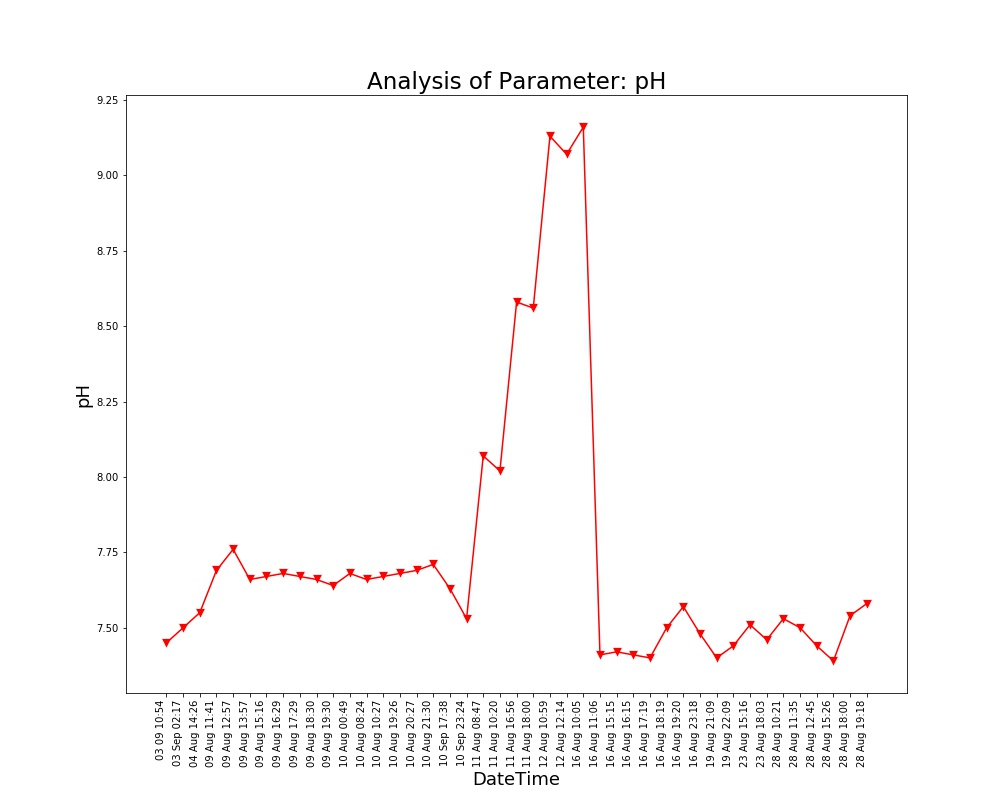

The data file committed next to this chart (first rows):
Unnamed: 0, DateTime, Date, Time, pH
0.0, 04 Aug 14:26, 04 Aug 2021, 14:26:24, 7.55
1.0, 09 Aug 11:41, 09 Aug 2021, 11:41:48, 7.69
2.0, 09 Aug 12:57, 09 Aug 2021, 12:57:04, 7.76
3.0, 09 Aug 13:57, 09 Aug 2021, 13:57:19, 7.66
4.0, 09 Aug 15:16, 09 Aug 2021, 15:16:19, 7.67
5.0, 09 Aug 16:29, 09 Aug 2021, 16:29:24, 7.68
6.0, 09 Aug 17:29, 09 Aug 2021, 17:29:51, 7.67
7.0, 09 Aug 18:30, 09 Aug 2021, 18:30:16, 7.66
8.0, 09 Aug 19:30, 09 Aug 2021, 19:30:40, 7.64
9.0, 10 Aug 00:49, 10 Aug 2021, 00:49:39, 7.68
10.0, 10 Aug 08:24, 10 Aug 2021, 08:24:01, 7.66
11.0, 10 Aug 10:27, 10 Aug 2021, 10:27:28, 7.67
12.0, 10 Aug 19:26, 10 Aug 2021, 19:26:33, 7.68
13.0, 10 Aug 20:27, 10 Aug 2021, 20:27:03, 7.69
14.0, 10 Aug 21:30, 10 Aug 2021, 21:30:23, 7.71
15.0, 11 Aug 08:47, 11 Aug 2021, 08:47:06, 8.07
16.0, 11 Aug 10:20, 11 Aug 2021, 10:20:04, 8.02
17.0, 11 Aug 16:56, 11 Aug 2021, 16:56:21, 8.58
18.0, 11 Aug 18:00, 11 Aug 2021, 18:00:02, 8.56
19.0, 12 Aug 10:59, 12 Aug 2021, 10:59:37, 9.13
20.0, 12 Aug 12:14, 12 Aug 2021, 12:14:31, 9.07
21.0, 16 Aug 10:05, 16 Aug 2021, 10:05:25, 9.16
22.0, 16 Aug 11:06, 16 Aug 2021, 11:06:03, 7.41
23.0, 16 Aug 15:15, 16 Aug 2021, 15:15:28, 7.42
24.0, 16 Aug 16:15, 16 Aug 2021, 16:15:54, 7.41
25.0, 16 Aug 17:19, 16 Aug 2021, 17:19:32, 7.4
26.0, 16 Aug 18:19, 16 Aug 2021, 18:19:53, 7.5
27.0, 16 Aug 19:20, 16 Aug 2021, 19:20:17, 7.57
28.0, 16 Aug 23:18, 16 Aug 2021, 23:18:09, 7.48
29.0, 19 Aug 21:09, 19 Aug 2021, 21:09:25, 7.4
30.0, 19 Aug 22:09, 19 Aug 2021, 22:09:52, 7.44
31.0, 23 Aug 15:16, 23 Aug 2021, 15:16:38, 7.51
32.0, 23 Aug 18:03, 23 Aug 2021, 18:03:46, 7.46
33.0, 28 Aug 10:21, 28 Aug 2021, 10:21:18, 7.53
34.0, 28 Aug 11:35, 28 Aug 2021, 11:35:06, 7.5
35.0, 28 Aug 12:45, 28 Aug 2021, 12:45:39, 7.44
36.0, 28 Aug 15:26, 28 Aug 2021, 15:26:51, 7.39
37.0, 28 Aug 18:00, 28 Aug 2021, 18:00:08, 7.54
38.0, 28 Aug 19:18, 28 Aug 2021, 19:18:38, 7.58
, 03 Sep 02:17, 03 Sep 2021, 02:17:33, 7.5
, 03 09 10:54, 03 Sep 2021, 10:54:46, 7.45
, 10 Sep 17:38, 10 Sep 2021, 17:38:26, 7.63
, 10 Sep 23:24, 10 Sep 2021, 23:24:03, 7.53
